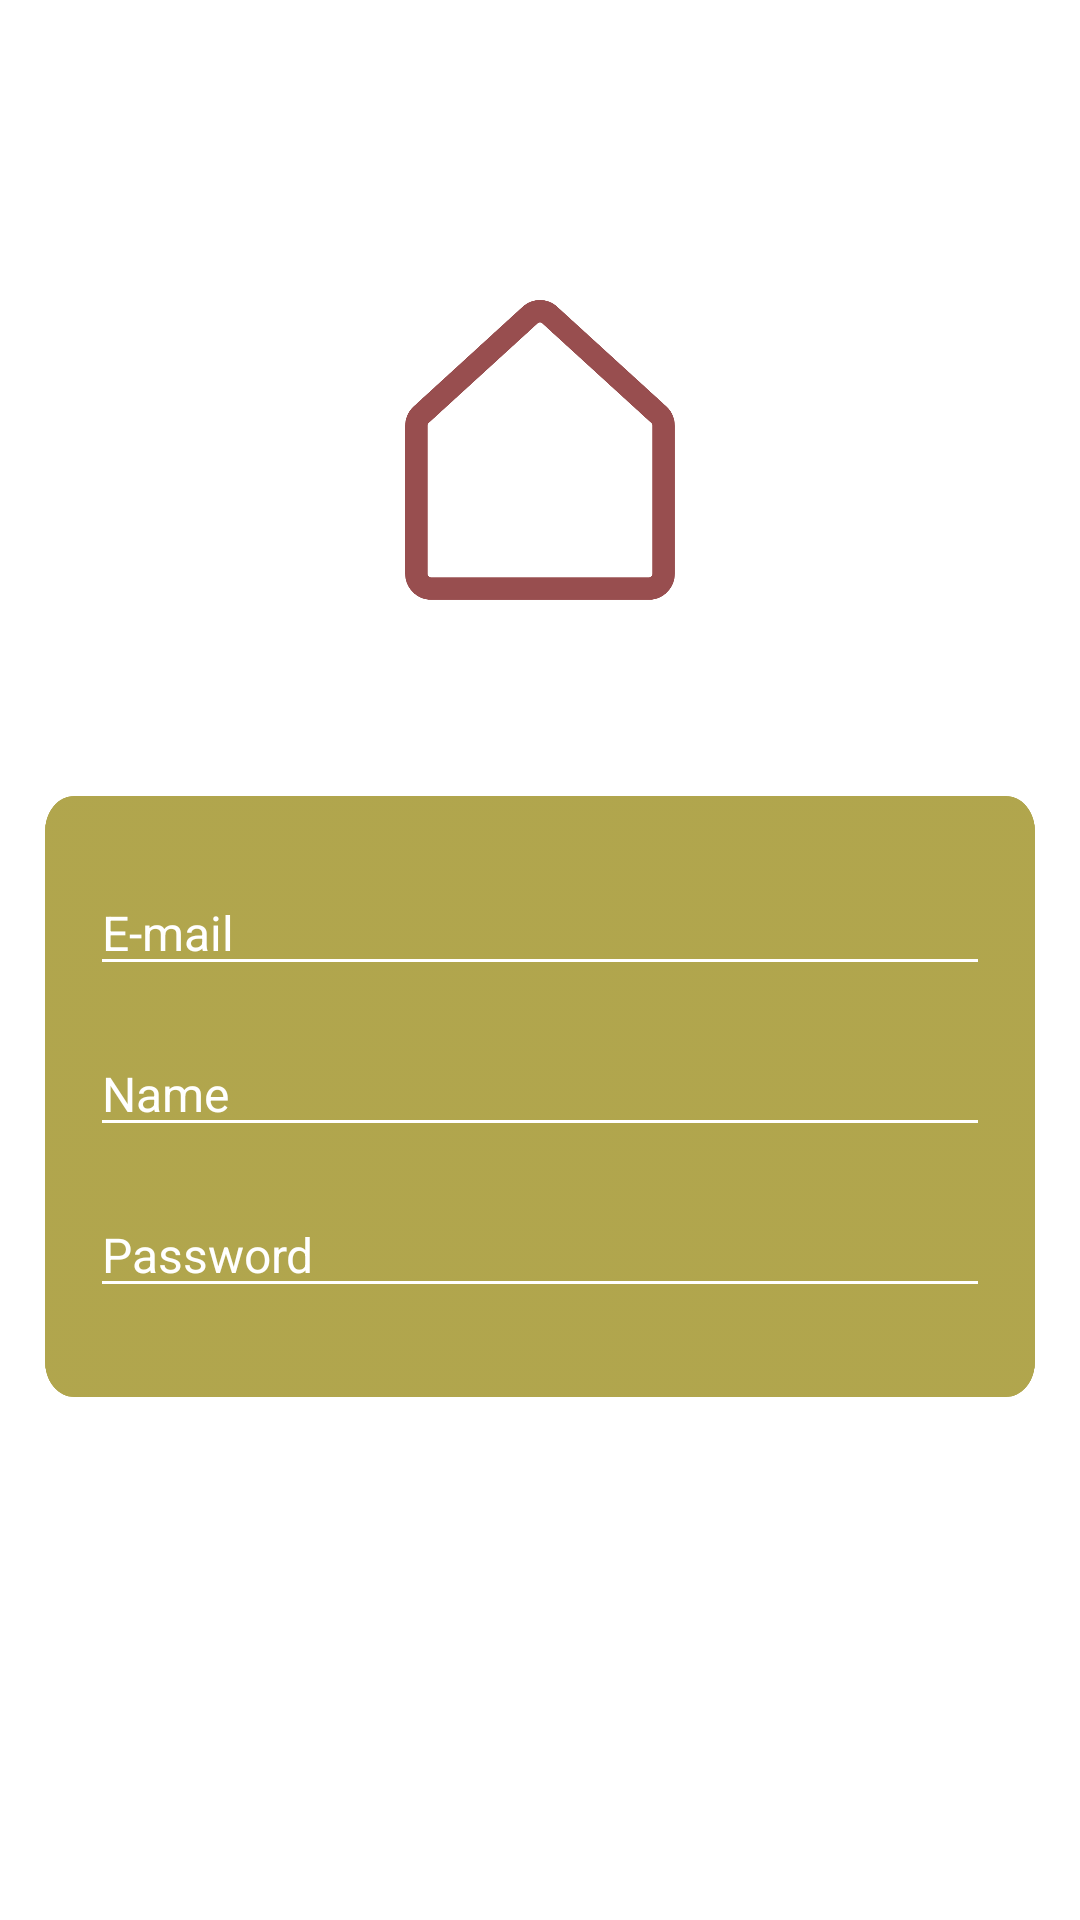

The Android layout XML behind this screen, and the referenced resources:
<!-- AndroidManifest.xml: application theme Theme.DemoExamSmartphone -->
<!-- res/layout/activity_registration.xml -->
<?xml version="1.0" encoding="utf-8"?>
<androidx.constraintlayout.widget.ConstraintLayout xmlns:android="http://schemas.android.com/apk/res/android"
    xmlns:app="http://schemas.android.com/apk/res-auto"
    xmlns:tools="http://schemas.android.com/tools"
    android:layout_width="match_parent"
    android:layout_height="match_parent"
    tools:context=".Activities.Registration">
    <ImageView
        android:id="@+id/imageViewBackground"
        android:layout_width="wrap_content"
        android:layout_height="wrap_content"
        android:scaleType="centerCrop"


        android:tintMode="multiply"
        app:layout_constraintBottom_toBottomOf="parent"
        app:layout_constraintEnd_toEndOf="parent"
        app:layout_constraintStart_toStartOf="parent"
        app:layout_constraintTop_toTopOf="parent"
        app:srcCompat="@drawable/enter_your_home_back"
        app:tint="#8F7F00" />

    <ImageView
        android:id="@+id/imageView7"
        android:layout_width="0dp"
        android:layout_height="0dp"
        android:layout_marginStart="15dp"
        android:layout_marginTop="-25dp"
        android:layout_marginEnd="15dp"
        android:layout_marginBottom="-30dp"
        android:backgroundTintMode="add"
        android:scaleType="fitXY"
        app:layout_constraintBottom_toBottomOf="@+id/textViewPasswordInRegistration"
        app:layout_constraintEnd_toEndOf="parent"
        app:layout_constraintStart_toStartOf="parent"
        app:layout_constraintTop_toTopOf="@+id/textViewEmailInRegistration"
        app:srcCompat="@drawable/rectangle1"
        app:tint="#8F7F00" />

    <TextView
        android:id="@+id/textView3"
        style="@style/Bold26"
        android:layout_width="wrap_content"
        android:layout_height="wrap_content"
        android:layout_marginTop="15dp"
        android:text="Smart House"
        app:layout_constraintEnd_toEndOf="parent"
        app:layout_constraintStart_toStartOf="parent"
        app:layout_constraintTop_toBottomOf="@+id/imageView6" />

    <ImageView
        android:id="@+id/imageView6"
        android:layout_width="100dp"
        android:layout_height="100dp"
        android:layout_marginTop="100dp"
        app:layout_constraintEnd_toEndOf="parent"
        app:layout_constraintStart_toStartOf="parent"
        app:layout_constraintTop_toTopOf="parent"
        app:srcCompat="@drawable/logo" />

    <EditText
        android:id="@+id/textViewEmailInRegistration"
        style="@style/regular16"
        android:layout_width="0dp"
        android:layout_height="wrap_content"
        android:layout_marginStart="30dp"
        android:layout_marginTop="40dp"
        android:layout_marginEnd="30dp"
        android:backgroundTint="@color/white"
        android:hint="E-mail"
        app:layout_constraintEnd_toEndOf="parent"
        app:layout_constraintStart_toStartOf="parent"
        app:layout_constraintTop_toBottomOf="@+id/textView3" />

    <EditText
        android:id="@+id/textViewNameInRegistration"
        style="@style/regular16"
        android:layout_width="0dp"
        android:layout_height="wrap_content"
        android:layout_marginStart="30dp"
        android:layout_marginTop="15dp"
        android:layout_marginEnd="30dp"
        android:backgroundTint="@color/white"
        android:hint="Name"
        app:layout_constraintEnd_toEndOf="parent"
        app:layout_constraintStart_toStartOf="parent"
        app:layout_constraintTop_toBottomOf="@+id/textViewEmailInRegistration" />


    <EditText
        android:id="@+id/textViewPasswordInRegistration"
        style="@style/regular16"
        android:layout_width="0dp"
        android:layout_height="wrap_content"
        android:layout_marginStart="30dp"
        android:layout_marginTop="15dp"
        android:layout_marginEnd="30dp"
        android:backgroundTint="@color/white"
        android:hint="Password"
        app:layout_constraintEnd_toEndOf="parent"
        app:layout_constraintHorizontal_bias="1.0"
        app:layout_constraintStart_toStartOf="parent"
        app:layout_constraintTop_toBottomOf="@+id/textViewNameInRegistration" />

    <androidx.appcompat.widget.AppCompatButton
        android:id="@+id/buttonSignInRegistration"
        style="@style/regular16"
        android:layout_width="0dp"
        android:layout_height="wrap_content"
        android:layout_marginStart="80dp"
        android:layout_marginTop="30dp"
        android:layout_marginEnd="80dp"
        android:background="@drawable/rounded_corners"
        android:backgroundTint="#2a2a37"
        android:text="Enter Your House"
        android:textAllCaps="false"
        app:layout_constraintEnd_toEndOf="parent"
        app:layout_constraintStart_toStartOf="parent"
        app:layout_constraintTop_toBottomOf="@+id/buttonNewResidentInRegistration" />

    <androidx.appcompat.widget.AppCompatButton
        android:id="@+id/buttonNewResidentInRegistration"
        style="@style/regular16"
        android:layout_width="0dp"
        android:layout_height="wrap_content"
        android:layout_marginStart="80dp"
        android:layout_marginTop="25dp"
        android:layout_marginEnd="80dp"
        android:background="@drawable/rounded_corners"
        android:backgroundTint="#984e4f"
        android:text="New Resident"
        android:textAllCaps="false"
        app:layout_constraintEnd_toEndOf="parent"
        app:layout_constraintStart_toStartOf="parent"
        app:layout_constraintTop_toBottomOf="@+id/imageView7" />
</androidx.constraintlayout.widget.ConstraintLayout>
<!-- resources referenced by this layout -->
<resources>
  <color name="white">#FFFFFFFF</color>
  <!-- drawable logo: png bitmap (drawable, 42951 bytes) -->
  <!-- drawable rectangle1: png bitmap (drawable, 78060 bytes) -->
  <style name="Bold26">
          <item name="android:textStyle">bold</item>
          <item name="android:textSize">26sp</item>
          <item name="android:textColor">@color/white</item>
      </style>
  <style name="regular16">
          <item name="android:textStyle">normal</item>
          <item name="android:textSize">16sp</item>
          <item name="android:textColor">@color/white</item>
          <item name="android:textColorHint">@color/white</item>
      </style>
  <style name="Theme.DemoExamSmartphone" parent="Theme.MaterialComponents.DayNight.NoActionBar">
          
          <item name="colorPrimary">@color/purple_500</item>
          <item name="colorPrimaryVariant">@color/purple_700</item>
          <item name="colorOnPrimary">@color/white</item>
          
          <item name="colorSecondary">@color/teal_200</item>
          <item name="colorSecondaryVariant">@color/teal_700</item>
          <item name="colorOnSecondary">@color/black</item>
          
          <item name="android:statusBarColor" tools:targetApi="l">?attr/colorPrimaryVariant</item>
          
          <item name="android:windowTranslucentStatus">true</item>
          <item name="android:windowTranslucentNavigation">true</item>
      </style>
  <color name="purple_500">#FF6200EE</color>
  <color name="purple_700">#FF3700B3</color>
  <color name="teal_200">#FF03DAC5</color>
  <color name="teal_700">#FF018786</color>
  <color name="black">#FF000000</color>
</resources>
